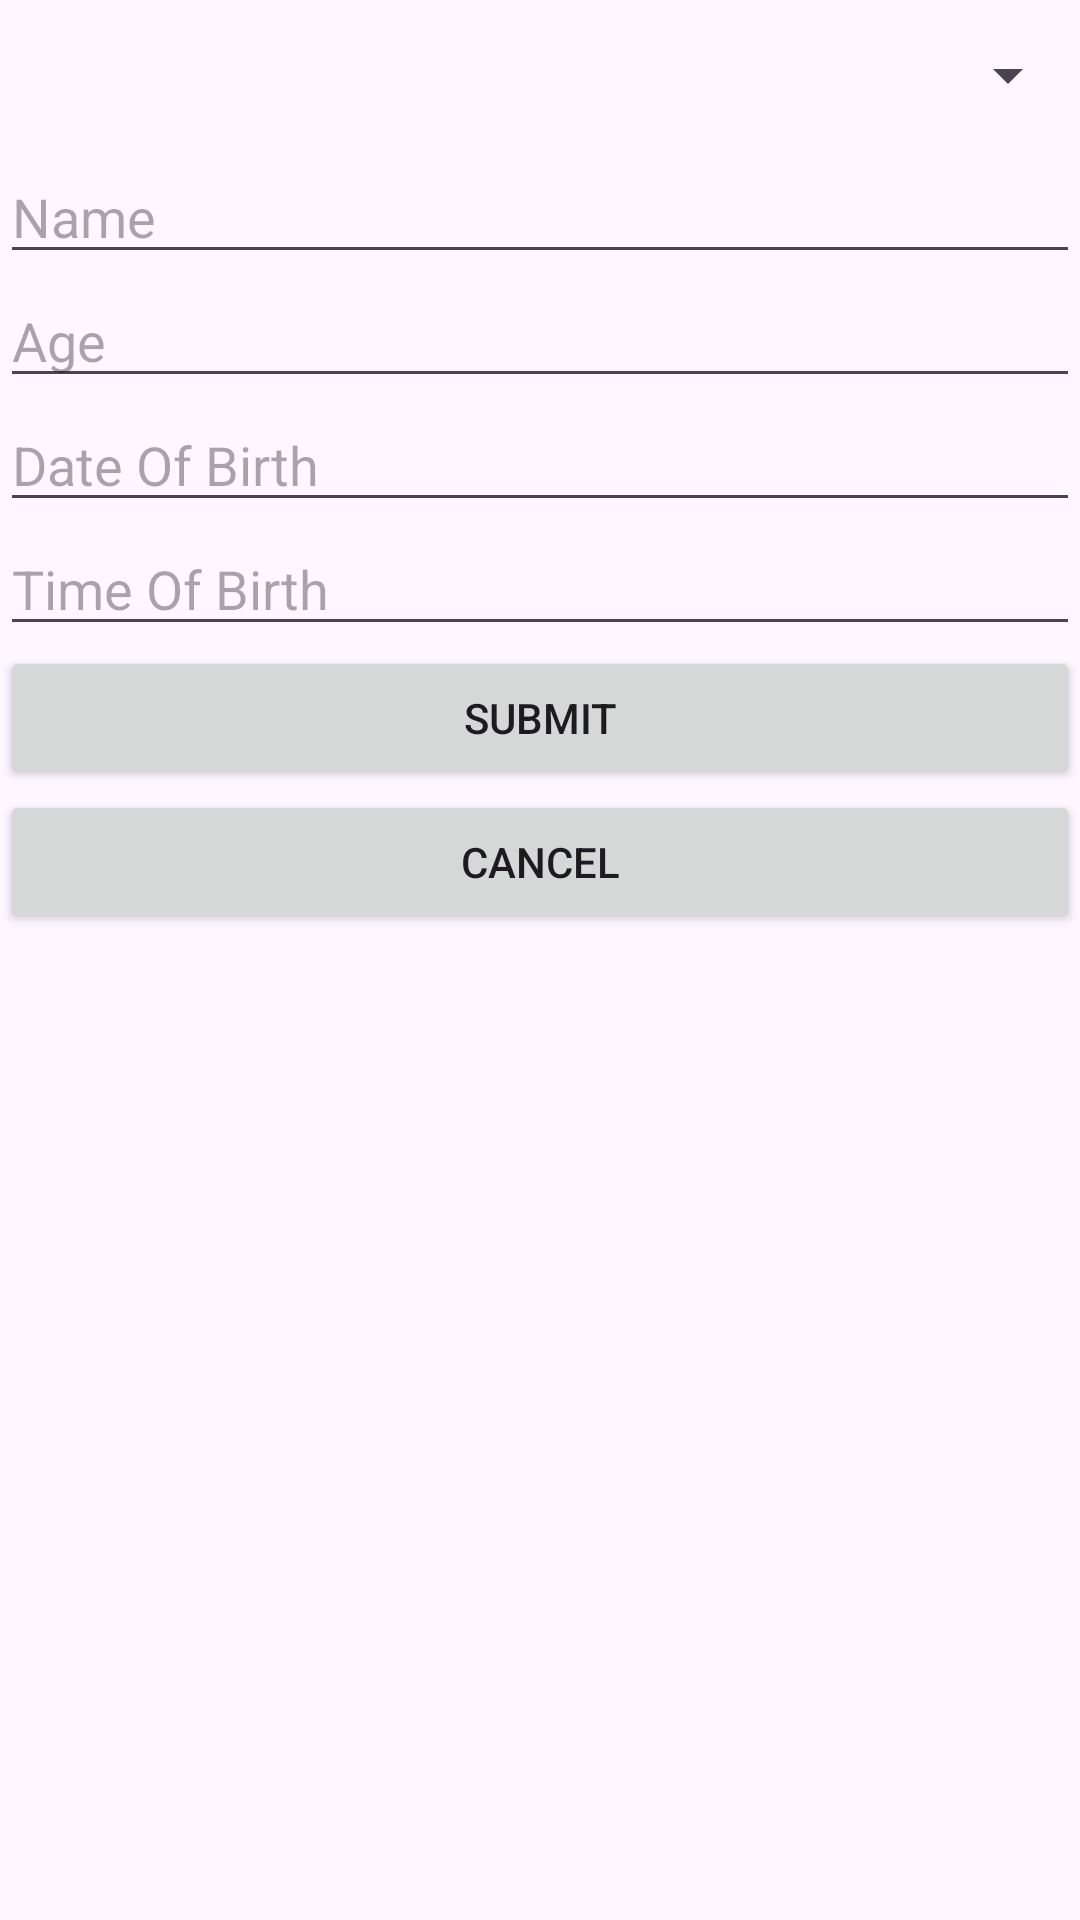

This screen was rendered from an Android layout file. Write that file and the resources it references.
<!-- AndroidManifest.xml: application theme Theme.DB_Crud -->
<!-- res/layout/activity_update.xml -->
<?xml version="1.0" encoding="utf-8"?>
<LinearLayout xmlns:android="http://schemas.android.com/apk/res/android"
    xmlns:app="http://schemas.android.com/apk/res-auto"
    xmlns:tools="http://schemas.android.com/tools"
    android:id="@+id/main"
    android:layout_width="match_parent"
    android:layout_height="match_parent"
    android:orientation="vertical"
    tools:context=".Update">

    <Spinner
        android:id="@+id/spId"
        android:layout_width="match_parent"
        android:layout_height="50dp"/>
    <EditText
        android:id="@+id/txtName"
        android:hint="Name"
        android:layout_width="match_parent"
        android:layout_height="wrap_content"/>
    <EditText
        android:id="@+id/txtAge"
        android:hint="Age"
        android:layout_width="match_parent"
        android:layout_height="wrap_content"/>
    <EditText
        android:id="@+id/txtDob"
        android:hint="Date Of Birth"
        android:layout_width="match_parent"
        android:layout_height="wrap_content"/>
    <EditText
        android:id="@+id/txtTob"
        android:hint="Time Of Birth"
        android:layout_width="match_parent"
        android:layout_height="wrap_content"/>
    <Button
        android:onClick="onSubmit"
        android:text="Submit"
        android:layout_width="match_parent"
        android:layout_height="wrap_content"/>
    <Button
        android:onClick="onCancel"
        android:text="Cancel"
        android:layout_width="match_parent"
        android:layout_height="wrap_content"/>

</LinearLayout>
<!-- resources referenced by this layout -->
<resources>
  <style name="Theme.DB_Crud" parent="Base.Theme.DB_Crud" />
  <style name="Base.Theme.DB_Crud" parent="Theme.Material3.DayNight.NoActionBar">
          
          
      </style>
</resources>
